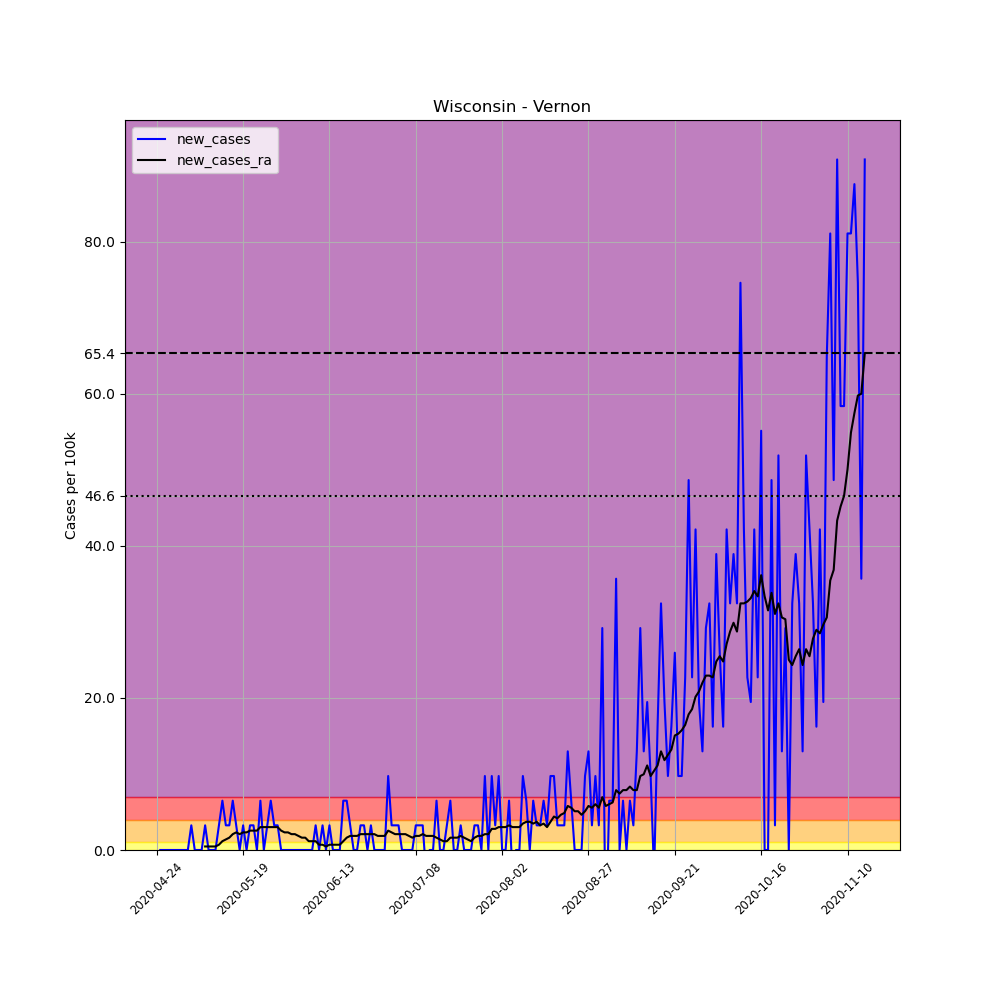

The table this chart was drawn from, first rows:
, date, county, state, fips, cases, deaths, COUNTY, STNAME, CTYNAME, POPESTIMATE2019, per_100k, new_cases, new_cases_ra
654955, 2020-04-24, Vernon, Wisconsin, 55123, 1, 0, 123, Wisconsin, Vernon, 30822, 3.244, , 
654956, 2020-04-25, Vernon, Wisconsin, 55123, 1, 0, 123, Wisconsin, Vernon, 30822, 3.244, 0.0, 
654957, 2020-04-26, Vernon, Wisconsin, 55123, 1, 0, 123, Wisconsin, Vernon, 30822, 3.244, 0.0, 
654958, 2020-04-27, Vernon, Wisconsin, 55123, 1, 0, 123, Wisconsin, Vernon, 30822, 3.244, 0.0, 
654959, 2020-04-28, Vernon, Wisconsin, 55123, 1, 0, 123, Wisconsin, Vernon, 30822, 3.244, 0.0, 
654960, 2020-04-29, Vernon, Wisconsin, 55123, 1, 0, 123, Wisconsin, Vernon, 30822, 3.244, 0.0, 
654961, 2020-04-30, Vernon, Wisconsin, 55123, 1, 0, 123, Wisconsin, Vernon, 30822, 3.244, 0.0, 
654962, 2020-05-01, Vernon, Wisconsin, 55123, 1, 0, 123, Wisconsin, Vernon, 30822, 3.244, 0.0, 
654963, 2020-05-02, Vernon, Wisconsin, 55123, 1, 0, 123, Wisconsin, Vernon, 30822, 3.244, 0.0, 
654964, 2020-05-03, Vernon, Wisconsin, 55123, 1, 0, 123, Wisconsin, Vernon, 30822, 3.244, 0.0, 
654965, 2020-05-04, Vernon, Wisconsin, 55123, 2, 0, 123, Wisconsin, Vernon, 30822, 6.489, 3.244, 
654966, 2020-05-05, Vernon, Wisconsin, 55123, 2, 0, 123, Wisconsin, Vernon, 30822, 6.489, 0.0, 
654967, 2020-05-06, Vernon, Wisconsin, 55123, 2, 0, 123, Wisconsin, Vernon, 30822, 6.489, 0.0, 
654968, 2020-05-07, Vernon, Wisconsin, 55123, 2, 0, 123, Wisconsin, Vernon, 30822, 6.489, 0.0, 
654969, 2020-05-08, Vernon, Wisconsin, 55123, 3, 0, 123, Wisconsin, Vernon, 30822, 9.733, 3.244, 0.4635
654970, 2020-05-09, Vernon, Wisconsin, 55123, 3, 0, 123, Wisconsin, Vernon, 30822, 9.733, 0.0, 0.4635
654971, 2020-05-10, Vernon, Wisconsin, 55123, 3, 0, 123, Wisconsin, Vernon, 30822, 9.733, 0.0, 0.4635
654972, 2020-05-11, Vernon, Wisconsin, 55123, 3, 0, 123, Wisconsin, Vernon, 30822, 9.733, 0.0, 0.4635
654973, 2020-05-12, Vernon, Wisconsin, 55123, 4, 0, 123, Wisconsin, Vernon, 30822, 12.98, 3.244, 0.6952
654974, 2020-05-13, Vernon, Wisconsin, 55123, 6, 0, 123, Wisconsin, Vernon, 30822, 19.47, 6.489, 1.159
654975, 2020-05-14, Vernon, Wisconsin, 55123, 7, 0, 123, Wisconsin, Vernon, 30822, 22.71, 3.244, 1.39
654976, 2020-05-15, Vernon, Wisconsin, 55123, 8, 0, 123, Wisconsin, Vernon, 30822, 25.96, 3.244, 1.622
654977, 2020-05-16, Vernon, Wisconsin, 55123, 10, 0, 123, Wisconsin, Vernon, 30822, 32.44, 6.489, 2.086
654978, 2020-05-17, Vernon, Wisconsin, 55123, 11, 0, 123, Wisconsin, Vernon, 30822, 35.69, 3.244, 2.317
654979, 2020-05-18, Vernon, Wisconsin, 55123, 11, 0, 123, Wisconsin, Vernon, 30822, 35.69, 0.0, 2.086
654980, 2020-05-19, Vernon, Wisconsin, 55123, 12, 0, 123, Wisconsin, Vernon, 30822, 38.93, 3.244, 2.317
654981, 2020-05-20, Vernon, Wisconsin, 55123, 12, 0, 123, Wisconsin, Vernon, 30822, 38.93, 0.0, 2.317
654982, 2020-05-21, Vernon, Wisconsin, 55123, 13, 0, 123, Wisconsin, Vernon, 30822, 42.18, 3.244, 2.549
654983, 2020-05-22, Vernon, Wisconsin, 55123, 14, 0, 123, Wisconsin, Vernon, 30822, 45.42, 3.244, 2.549
654984, 2020-05-23, Vernon, Wisconsin, 55123, 14, 0, 123, Wisconsin, Vernon, 30822, 45.42, 0.0, 2.549
654985, 2020-05-24, Vernon, Wisconsin, 55123, 16, 0, 123, Wisconsin, Vernon, 30822, 51.91, 6.489, 3.013
654986, 2020-05-25, Vernon, Wisconsin, 55123, 16, 0, 123, Wisconsin, Vernon, 30822, 51.91, 0.0, 3.013
654987, 2020-05-26, Vernon, Wisconsin, 55123, 17, 0, 123, Wisconsin, Vernon, 30822, 55.16, 3.244, 3.013
654988, 2020-05-27, Vernon, Wisconsin, 55123, 19, 0, 123, Wisconsin, Vernon, 30822, 61.64, 6.489, 3.013
654989, 2020-05-28, Vernon, Wisconsin, 55123, 20, 0, 123, Wisconsin, Vernon, 30822, 64.89, 3.244, 3.013
654990, 2020-05-29, Vernon, Wisconsin, 55123, 21, 0, 123, Wisconsin, Vernon, 30822, 68.13, 3.244, 3.013
654991, 2020-05-30, Vernon, Wisconsin, 55123, 21, 0, 123, Wisconsin, Vernon, 30822, 68.13, 0.0, 2.549
654992, 2020-05-31, Vernon, Wisconsin, 55123, 21, 0, 123, Wisconsin, Vernon, 30822, 68.13, 0.0, 2.317
654993, 2020-06-01, Vernon, Wisconsin, 55123, 21, 0, 123, Wisconsin, Vernon, 30822, 68.13, 0.0, 2.317
654994, 2020-06-02, Vernon, Wisconsin, 55123, 21, 0, 123, Wisconsin, Vernon, 30822, 68.13, 0.0, 2.086
654995, 2020-06-03, Vernon, Wisconsin, 55123, 21, 0, 123, Wisconsin, Vernon, 30822, 68.13, 0.0, 2.086
654996, 2020-06-04, Vernon, Wisconsin, 55123, 21, 0, 123, Wisconsin, Vernon, 30822, 68.13, 0.0, 1.854
654997, 2020-06-05, Vernon, Wisconsin, 55123, 21, 0, 123, Wisconsin, Vernon, 30822, 68.13, 0.0, 1.622
654998, 2020-06-06, Vernon, Wisconsin, 55123, 21, 0, 123, Wisconsin, Vernon, 30822, 68.13, 0.0, 1.622
654999, 2020-06-07, Vernon, Wisconsin, 55123, 21, 0, 123, Wisconsin, Vernon, 30822, 68.13, 0.0, 1.159
655000, 2020-06-08, Vernon, Wisconsin, 55123, 21, 0, 123, Wisconsin, Vernon, 30822, 68.13, 0.0, 1.159
655001, 2020-06-09, Vernon, Wisconsin, 55123, 22, 0, 123, Wisconsin, Vernon, 30822, 71.38, 3.244, 1.159
655002, 2020-06-10, Vernon, Wisconsin, 55123, 22, 0, 123, Wisconsin, Vernon, 30822, 71.38, 0.0, 0.6952
655003, 2020-06-11, Vernon, Wisconsin, 55123, 23, 0, 123, Wisconsin, Vernon, 30822, 74.62, 3.244, 0.6952
655004, 2020-06-12, Vernon, Wisconsin, 55123, 23, 0, 123, Wisconsin, Vernon, 30822, 74.62, 0.0, 0.4635
655005, 2020-06-13, Vernon, Wisconsin, 55123, 24, 0, 123, Wisconsin, Vernon, 30822, 77.87, 3.244, 0.6952
655006, 2020-06-14, Vernon, Wisconsin, 55123, 24, 0, 123, Wisconsin, Vernon, 30822, 77.87, 0.0, 0.6952
655007, 2020-06-15, Vernon, Wisconsin, 55123, 24, 0, 123, Wisconsin, Vernon, 30822, 77.87, 0.0, 0.6952
655008, 2020-06-16, Vernon, Wisconsin, 55123, 24, 0, 123, Wisconsin, Vernon, 30822, 77.87, 0.0, 0.6952
655009, 2020-06-17, Vernon, Wisconsin, 55123, 26, 0, 123, Wisconsin, Vernon, 30822, 84.36, 6.489, 1.159
655010, 2020-06-18, Vernon, Wisconsin, 55123, 28, 0, 123, Wisconsin, Vernon, 30822, 90.84, 6.489, 1.622
655011, 2020-06-19, Vernon, Wisconsin, 55123, 29, 0, 123, Wisconsin, Vernon, 30822, 94.09, 3.244, 1.854
655012, 2020-06-20, Vernon, Wisconsin, 55123, 29, 0, 123, Wisconsin, Vernon, 30822, 94.09, 0.0, 1.854
655013, 2020-06-21, Vernon, Wisconsin, 55123, 29, 0, 123, Wisconsin, Vernon, 30822, 94.09, 0.0, 1.854
655014, 2020-06-22, Vernon, Wisconsin, 55123, 30, 0, 123, Wisconsin, Vernon, 30822, 97.33, 3.244, 2.086
... 146 more rows
